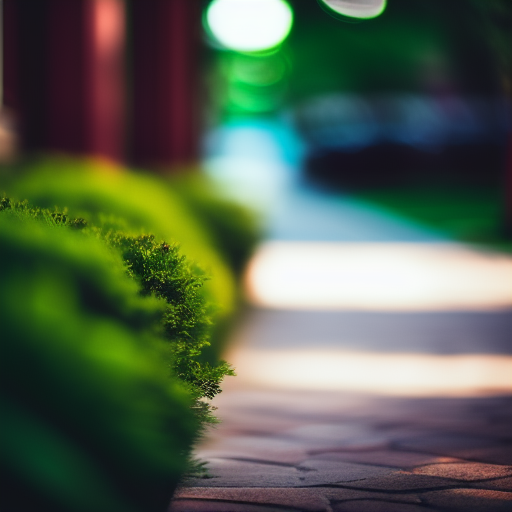
Generation parameters embedded in this image by AUTOMATIC1111 Stable Diffusion web UI or a fork of it (Forge, ...) (PNG 'parameters' text chunk):
narrow depth of field, 
Negative prompt: [redacted], [redacted]like, 3d, lowres, bad anatomy, bad hands, text, error, missing fingers, extra digit, fewer digits, cropped, worst quality, low quality, normal quality, jpeg artifacts, signature, watermark, username, blurry+, artist name

Steps: 20, Sampler: Euler a, CFG scale: 8, Seed: 3257824566, Size: 512x512, Model hash: fc52756a74, Model: dreamlike-photoreal-2.0